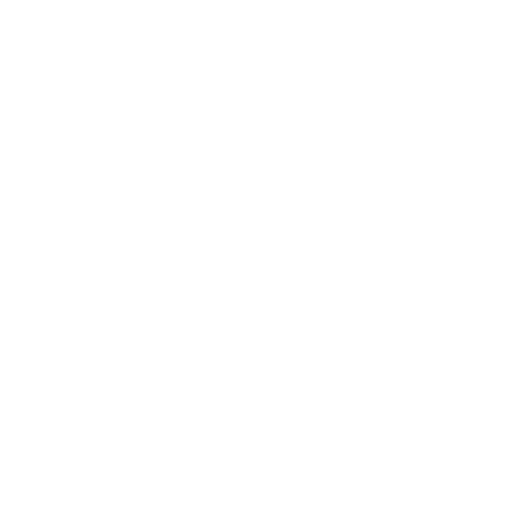
t = 0.00 s
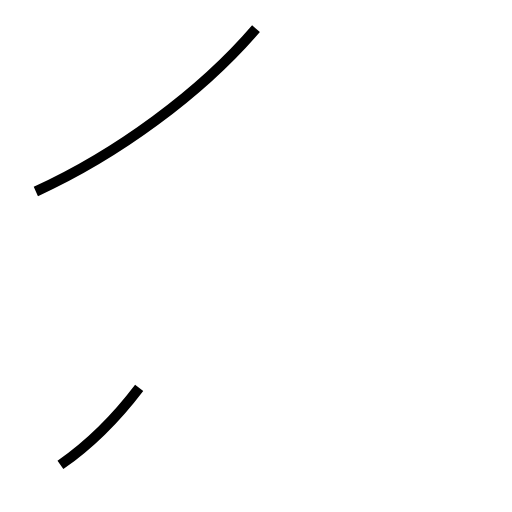
t = 1.13 s
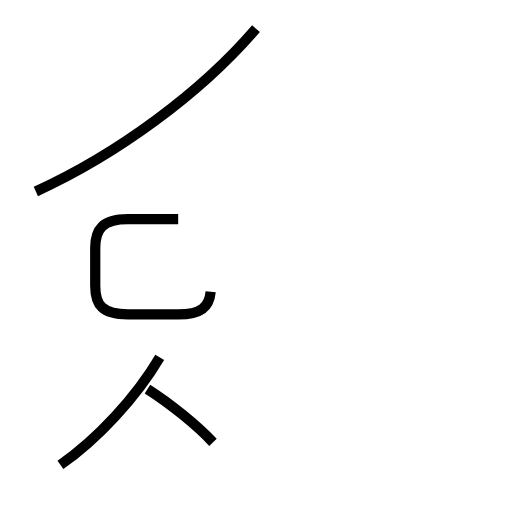
t = 2.32 s
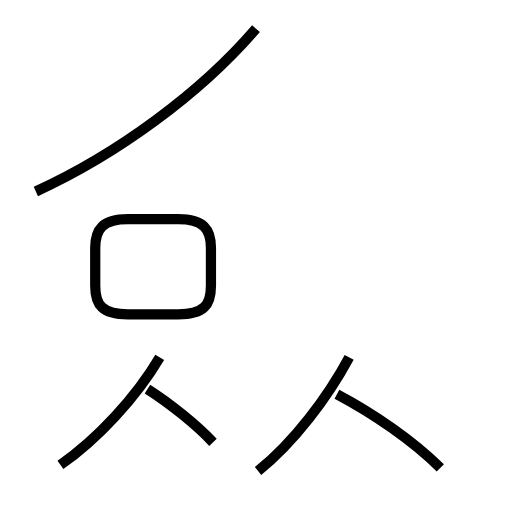
t = 3.40 s
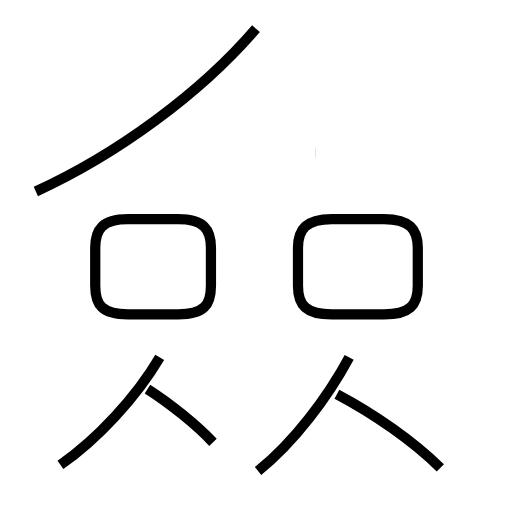
t = 4.53 s
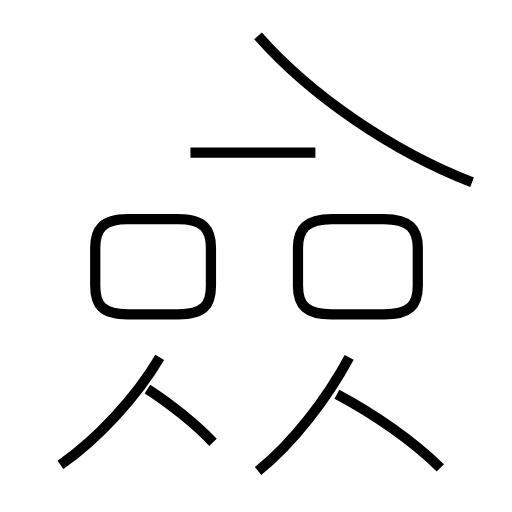
t = 5.66 s

The animated SVG that drew these frames (rendered in a browser with its animation timeline set to each time). Animation: 9 SMIL elements (animate=9); one cycle of 5.66 s.

<?xml version='1.0' encoding='utf-8'?>
<svg viewBox="0.0 -6.0 50.0 50.0" version="1.1" xmlns="http://www.w3.org/2000/svg"><rect x="-1000" y="-1000" width="2000" height="2000" stroke="white" fill="white" /><g style="fill:none;stroke:#000000;stroke-width:1"><path d="M 3.5 -25.3 C 11.4 -28.9 19.6 -34.9 25.0 -41.2 " transform="translate(0.0 38.0)" stroke-dasharray="26.93255728832627" stroke-dashoffset="26.93255728832627"><animate attributeName="stroke-dashoffset" from="26.93255728832627" to="0" dur="0.807976718649788s" begin="0s; anim_end.end" fill="freeze" id="anim0" /></path><path d="M 5.9 1.4 C 9.5 -1.1 13.3 -5.2 15.6 -9.1 " transform="translate(0.0 38.0)" stroke-dasharray="14.39283566895615" stroke-dashoffset="14.39283566895615"><animate attributeName="stroke-dashoffset" from="14.39283566895615" to="0" dur="0.4317850700686845s" begin="anim0.end" fill="freeze" id="anim1" /></path><path d="M 20.8 -0.8 C 19.2 -2.5 16.6 -4.6 14.4 -6.0 " transform="translate(0.0 38.0)" stroke-dasharray="8.264007925019024" stroke-dashoffset="8.264007925019024"><animate attributeName="stroke-dashoffset" from="8.264007925019024" to="0" dur="0.24792023775057073s" begin="anim1.end" fill="freeze" id="anim2" /></path><path d="M 17.4 -22.6 L 12.5 -22.6 C 10.0 -22.6 9.3 -21.6 9.3 -19.8 L 9.3 -16.1 C 9.3 -14.2 10.0 -13.3 12.5 -13.3 L 17.4 -13.3 C 19.9 -13.3 20.6 -14.2 20.6 -16.1 L 20.6 -19.8 C 20.6 -21.6 19.9 -22.6 17.4 -22.6 Z " transform="translate(0.0 38.0)" stroke-dasharray="37.02216732713844" stroke-dashoffset="37.02216732713844"><animate attributeName="stroke-dashoffset" from="37.02216732713844" to="0" dur="1.1106650198141532s" begin="anim2.end" fill="freeze" id="anim3" /></path><path d="M 25.2 2.0 C 28.7 -0.8 32.0 -5.2 34.1 -9.1 " transform="translate(0.0 38.0)" stroke-dasharray="14.313799994506267" stroke-dashoffset="14.313799994506267"><animate attributeName="stroke-dashoffset" from="14.313799994506267" to="0" dur="0.429413999835188s" begin="anim3.end" fill="freeze" id="anim4" /></path><path d="M 43.0 1.7 C 40.4 -0.9 36.5 -3.6 32.9 -5.5 " transform="translate(0.0 38.0)" stroke-dasharray="12.445004105299265" stroke-dashoffset="12.445004105299265"><animate attributeName="stroke-dashoffset" from="12.445004105299265" to="0" dur="0.3733501231589779s" begin="anim4.end" fill="freeze" id="anim5" /></path><path d="M 37.5 -22.6 L 32.4 -22.6 C 29.9 -22.6 29.1 -21.6 29.1 -19.8 L 29.1 -16.1 C 29.1 -14.2 29.9 -13.3 32.4 -13.3 L 37.5 -13.3 C 40.0 -13.3 40.8 -14.2 40.8 -16.1 L 40.8 -19.8 C 40.8 -21.6 40.0 -22.6 37.5 -22.6 Z " transform="translate(0.0 38.0)" stroke-dasharray="37.68601239395534" stroke-dashoffset="37.68601239395534"><animate attributeName="stroke-dashoffset" from="37.68601239395534" to="0" dur="1.13058037181866s" begin="anim5.end" fill="freeze" id="anim6" /></path><path d="M 30.8 -29.1 L 18.6 -29.1 " transform="translate(0.0 38.0)" stroke-dasharray="12.2" stroke-dashoffset="12.2"><animate attributeName="stroke-dashoffset" from="12.2" to="0" dur="0.366s" begin="anim6.end" fill="freeze" id="anim7" /></path><path d="M 46.1 -26.2 C 38.4 -29.2 30.4 -34.6 25.2 -40.5" transform="translate(0.0 38.0)" stroke-dasharray="25.543191144702902" stroke-dashoffset="25.543191144702902"><animate attributeName="stroke-dashoffset" from="25.543191144702902" to="0" dur="0.766295734341087s" begin="anim7.end" fill="freeze" id="anim_end" /></path></g></svg>
